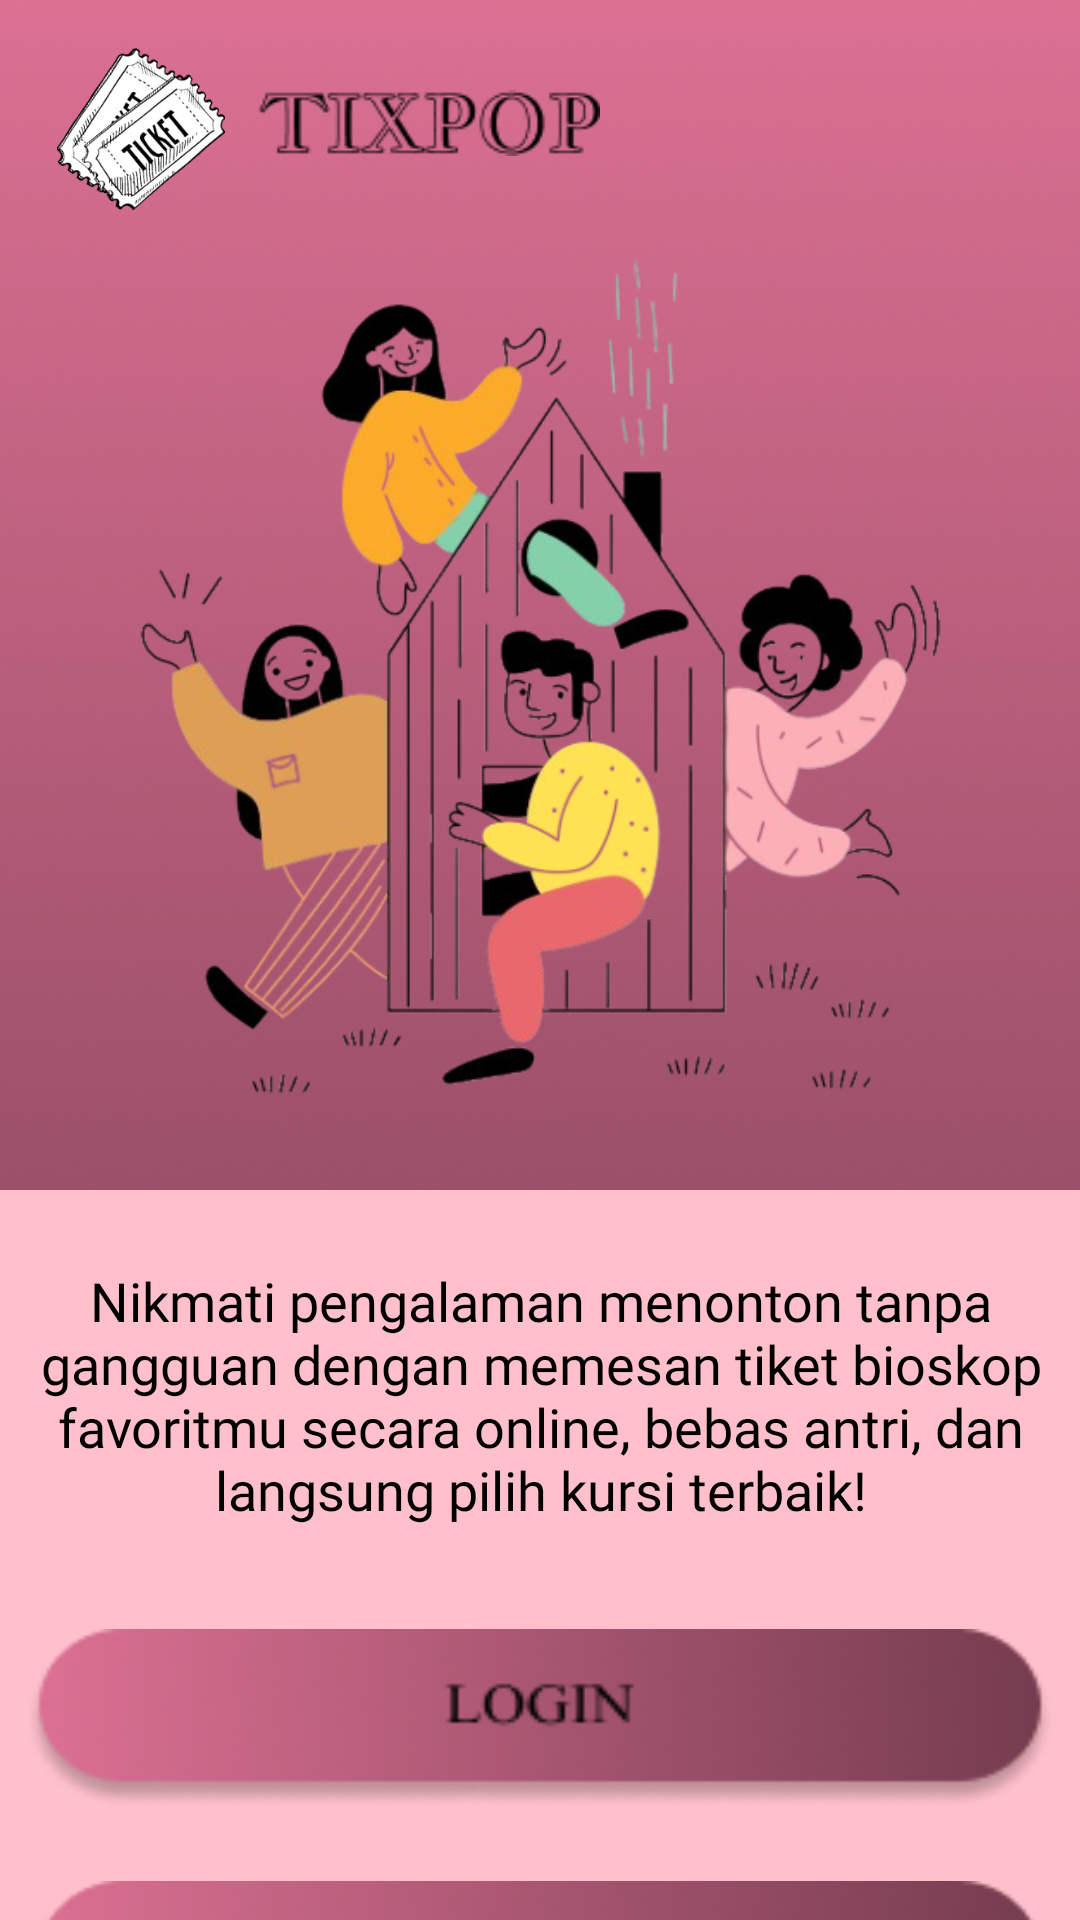

Reconstruct the res/layout file that produces this screen, plus the resources it refers to.
<!-- AndroidManifest.xml: application theme Theme.TiketBioskop -->
<!-- res/layout/activity_login_sign_up.xml -->
<?xml version="1.0" encoding="utf-8"?>
<androidx.constraintlayout.widget.ConstraintLayout xmlns:android="http://schemas.android.com/apk/res/android"
    xmlns:app="http://schemas.android.com/apk/res-auto"
    xmlns:tools="http://schemas.android.com/tools"
    android:id="@+id/main"
    android:layout_width="match_parent"
    android:layout_height="match_parent"
    tools:context=".LoginSignUp"
    android:background="@drawable/bb">

    <ImageView
        android:id="@+id/gambar1"
        android:layout_width="62dp"
        android:layout_height="54dp"
        android:src="@drawable/logo"
        app:layout_constraintEnd_toStartOf="@id/gambar2"
        app:layout_constraintTop_toTopOf="parent"
        app:layout_constraintStart_toStartOf="parent"
        android:layout_marginStart="16dp"
        android:layout_marginTop="16dp" />

    <ImageView
        android:id="@+id/gambar2"
        android:layout_width="114dp"
        android:layout_height="26dp"
        android:layout_marginStart="8dp"
        android:layout_marginTop="12dp"
        android:src="@drawable/tixpop"
        app:layout_constraintStart_toEndOf="@id/gambar1"
        app:layout_constraintTop_toTopOf="@id/gambar1" />

    <ImageView
        android:id="@+id/gambar3"
        android:layout_width="287dp"
        android:layout_height="311dp"
        android:layout_marginTop="16dp"
        android:src="@drawable/welcome"
        app:layout_constraintEnd_toEndOf="parent"
        app:layout_constraintStart_toStartOf="parent"
        app:layout_constraintTop_toBottomOf="@id/gambar2" />

    <ImageView
        android:id="@+id/gambar4"
        android:layout_width="419dp"
        android:layout_height="363dp"
        android:layout_marginTop="1dp"
        android:src="@drawable/bingkai_pink"
        app:layout_constraintEnd_toEndOf="parent"
        app:layout_constraintStart_toStartOf="parent"
        app:layout_constraintTop_toBottomOf="@id/gambar3" />

    <TextView
        android:id="@+id/text1"
        android:layout_width="369dp"
        android:layout_height="108dp"
        android:layout_marginTop="30dp"
        android:fontFamily="@font/trocchi_regular"
        android:gravity="center"
        android:text="Nikmati pengalaman menonton tanpa gangguan dengan memesan tiket bioskop favoritmu secara online, bebas antri, dan langsung pilih kursi terbaik!"
        android:textColor="@color/black"
        android:textSize="18dp"
        app:layout_constraintEnd_toEndOf="parent"
        app:layout_constraintStart_toStartOf="parent"
        app:layout_constraintTop_toBottomOf="@id/gambar3"
        tools:ignore="MissingConstraints" />

    <ImageButton
        android:id="@+id/button1"
        android:layout_width="344dp"
        android:layout_height="60dp"
        android:layout_marginTop="24dp"
        android:background="@drawable/login"
        android:contentDescription="Login Button"
        app:layout_constraintEnd_toEndOf="parent"
        app:layout_constraintHorizontal_bias="0.507"
        app:layout_constraintStart_toStartOf="parent"
        app:layout_constraintTop_toBottomOf="@id/text1" />

    <ImageButton
        android:id="@+id/button2"
        android:layout_width="344dp"
        android:layout_height="60dp"
        android:layout_marginTop="24dp"
        android:background="@drawable/signup"
        android:contentDescription="Signup Button"
        app:layout_constraintEnd_toEndOf="parent"
        app:layout_constraintHorizontal_bias="0.507"
        app:layout_constraintStart_toStartOf="parent"
        app:layout_constraintTop_toBottomOf="@id/button1" />

</androidx.constraintlayout.widget.ConstraintLayout>
<!-- resources referenced by this layout -->
<resources>
  <color name="black">#FF000000</color>
  <!-- drawable bb: png bitmap (drawable, 203264 bytes) -->
  <!-- drawable bingkai_pink: png bitmap (drawable, 1250 bytes) -->
  <!-- drawable login: png bitmap (drawable, 14246 bytes) -->
  <!-- drawable logo: png bitmap (drawable, 29011 bytes) -->
  <!-- drawable signup: png bitmap (drawable, 14420 bytes) -->
  <!-- drawable tixpop: png bitmap (drawable, 2093 bytes) -->
  <!-- drawable welcome: png bitmap (drawable, 159602 bytes) -->
  <style name="Theme.TiketBioskop" parent="Base.Theme.TiketBioskop" />
  <style name="Base.Theme.TiketBioskop" parent="Theme.Material3.DayNight.NoActionBar">
          
          
      </style>
</resources>
